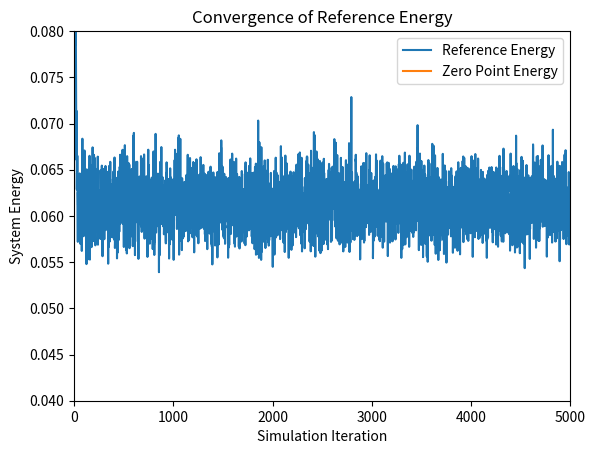
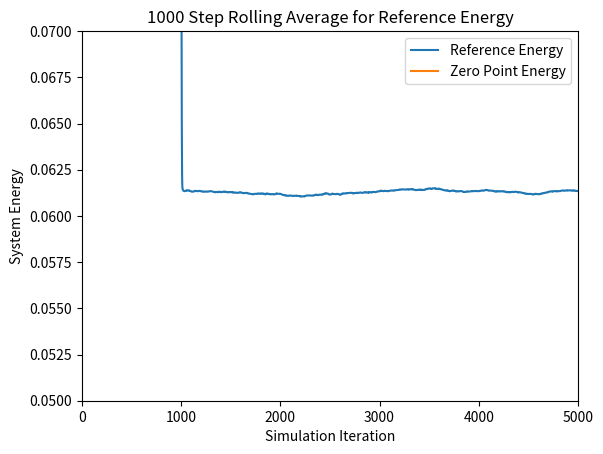
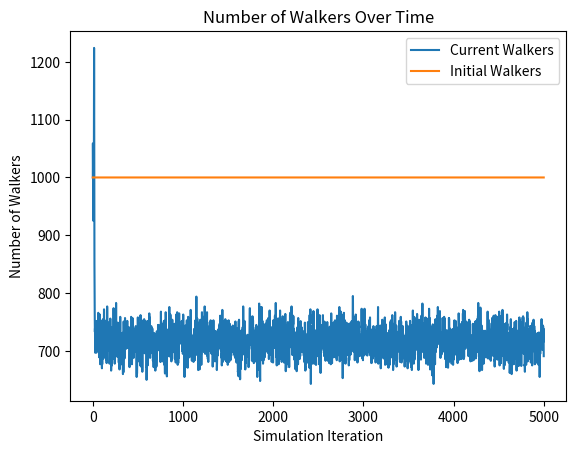

Write the Python code that produced these figures, in order.
# [redacted]
# CS446 Fall 2020
# Diffusion Monte Carlo (DMC) Simulation
# Script Style

# This program runs a Diffusion Monte Carlo simulation to find an approximation for the
# ground state energy of a system of molecules. In this particular implementation, a 4D
# array is utilized as a main data structure for storing the coordinates of each atom 
# in each molecule in each walker. 

# To Run: Navigate to file in terminal directory and type 'python dmc_rs_4D_H20.py'

# Output: Graphs for the reference energy, the n-step rolling average, and the number 
# of walkers at each time step, as well as a density histogram of the walker distance
# from equilibrium and the corresponding wave function

# Imports
import numpy as np
import scipy.stats as st
import matplotlib.pyplot as plt

###################################################################################
# Scientific Constants


# Mass of an electron
electron_mass = 9.10938970000e-28
# Avogadro's constant
avogadro = 6.02213670000e+23

# Number of coordinates
# Always 3, used for clarity
coord_const = 3

# create a random seed for the number generator, can be changed to a constant value
# for the purpose of replicability
seed = np.random.randint(100000)

# Set the seed for the pseudo-random number generator. 
np.random.seed(seed)
print('Seed used: ' + str(seed))

####################################################################################
# Simulation Loop Constants


# Time step 
# Used to calculate the distance an atom moves in a time step
# Smaller time step means less movement in a given time step
dt = 10.0

# Number of time steps in a simulation
sim_length = 5000

# Number of initial walkers
n_walkers = 1000

# Number of time steps for rolling average calculation
rolling_avg = 1000

# Number of bins for histogram. More bins is more precise
n_bins = 50


####################################################################################
# Molecule Model Constants


# Number of atoms in each molecule of the system
# Used to initilize the walker array
num_atoms = 3

# Number of molecules in each walker
# Used to initialize the walker array
num_molecules = 1



# Atomic masses of atoms in system
# Used to calculate the atomic masses in Atomic Mass Units
oxygen_mass = 15.995
hydrogen_mass = 1.008
HOH_bond_angle = 112.0



# Equilibrium position of OH Bond
eq_bond_length = 1.8897

# Equilibrium angle of the HOH bond in radians
eq_bond_angle = HOH_bond_angle * np.pi/180

# Spring constant of the OH Bond
kOH = 6.0275

# Spring constant of the HOH bond angle
kA = 0.1209

# calculate the convergence reference energy based on the given equation.
ref_converge_num = .00494317



# Returns an array of masses in Atomic Mass Units, Oxygen is first followed by both 
# Hydrogens
atomic_masses = np.array([oxygen_mass, hydrogen_mass, hydrogen_mass]) / (avogadro * electron_mass)


# Calculates the reduced mass of the system
# Used when graphing the wave fuction
reduced_mass = np.sum(atomic_masses) / (np.prod(atomic_masses))


# TODO - figure out how to generate water molecules in the right shape
# Initial 4D walker array
# Returns a uniform distribution cenetered at the given bond length
# Array axes are walkers, molecules, coordinates, and atoms
walkers = eq_bond_length + (np.random.rand(n_walkers, num_molecules, num_atoms, coord_const) - 0.25)


#######################################################################################
# Simulation


# Create arrays to store values for plotting at each time step
reference_energy = np.zeros(sim_length)
num_walkers = np.zeros(sim_length)


# Input: 4D Array of walkers
# Output: 1D Array of potential energies for each walker
# Calculates the potential energy of a walker based on the distance of bond lengths and 
# bond angles from equilibrium
# Currently assumes that there is no interaction between molecules in a walker
def potential_energy(x):
    # Return the two OH vectors
	# Used to calculate the bond lengths and angle in a molecule
    OH_vectors = x[:,:,np.newaxis,0]-x[:,:,1:]
	
    # Returns the lengths of each OH bond vector for each molecule 
	# in each walker. 
    lengths = np.linalg.norm(OH_vectors, axis=3)
	
	# Calculates the bond angle in the HOH bond
	# Computes the arccosine of the dot product between the two vectors, by normalizing the
	# vectors to magnitude of 1
    angle = np.arccos(np.sum(OH_vectors[:,:,0]*-OH_vectors[:,:,1], axis=2) \
	        / np.prod(lengths, axis=2))
			
	# Calculates the potential energies based on the magnitude vector and bond angle
    pe_bond_lengths = .5 * kOH * (lengths - eq_bond_length)**2
    pe_bond_angle = .5 * kA * (angle - eq_bond_angle)**2
	
	# Sums the potential energy of the bond lengths with the bond angle to get potential energy
	# of one molecule, then summing to get potential energy of each walker
    return np.sum(np.sum(pe_bond_lengths, axis = 2)+pe_bond_angle, axis=1)

	
	
	
# Simulation loop
# Iterates over the walkers array, propogating each walker. Deletes and replicates those 
# walkers based on their potential energies with respect to the calculated reference energy
for i in range(sim_length):

    # Calculate the Reference Energy
	# Energy is calculated based on the average of all potential energies of walkers.
	# Is adjusted by a statistical value to account for large or small walker populations.
    reference_energy[i] = np.mean( potential_energy(walkers) ) \
        + (1.0 - (walkers.shape[0] / n_walkers) ) / ( 2.0*dt )
		
    # Current number of walkers
    num_walkers[i] = walkers.shape[0]

	
	# Propogates each coordinate of each atom in each molecule of each walker within a normal
	# distribution given by the atomic mass of each atom.
    # Returns a 4D array in the shape of walkers with the standard deviation depending on the
    # atomic mass of each atom	
    propogations = np.random.normal(0, np.sqrt(dt/np.transpose(np.tile(atomic_masses, \
	    (walkers.shape[0], num_molecules, coord_const, 1)), (0, 1, 3, 2))))
		
	# Adds the propogation lengths to the 4D walker array
    walkers = walkers + propogations
	
    
	
	# Calculates the potential energy of each walker in the system
    potential_energies = potential_energy(walkers)

    
	
	# Gives a uniform distribution in the range [0,1) associated with each walker
    # in the system
    # Used to calculate the chance that a walker is deleted or replicated	
    thresholds = np.random.rand(walkers.shape[0])
	
	
	# Calculates a probability for each walker that it is deleted
    # This is actually the probability that a walker is not deleted
    prob_delete = np.exp(-(potential_energies-reference_energy[i])*dt)

	# Calculates a probability for each walker that it is replicated
	# In the model it is based off of prob_delete
    prob_replicate = prob_delete - 1

	
	
	# Returns a boolean array of which walkers have a chance of surviving or being deleted
	# Based on the above probabilities and thresholds calculated for each walker
    # calculate which walkers actually have the necessary potential energies.
	# These two arrays are not mutually exclusive, but the calculations below ensure
	# that no walker is both deleted and replicated in the same time step.
    to_delete = prob_delete < thresholds
    to_replicate = prob_replicate > thresholds
    
	
	
	# Gives a boolean array of indices of the walkers that are not deleted
	# Calculates if a walker is deleted by if its potential energy is greater than
	# the reference energy and if its threshold is above the prob_delete threshold.
	# Notice that walkers_to_remain is mutually exclusive from walkers_to_replicate
	# as the potential energy calculate is exclusive.
    walkers_to_remain = np.invert( (potential_energies > reference_energy[i]) * to_delete )
	
	# Returns the walkers that remain after deletion
    walkers_after_delete = walkers[walkers_to_remain]

	
	
	# Gives a boolean array of indices of the walkres that are replicated
	# Calculates if a walker is replicated by if its potential energy is less than
	# the reference energy and if its threshold is below the prob_replicate threshold.
    walkers_to_replicate = (potential_energies < reference_energy[i]) * to_replicate
	
	# Returns the walkers that are to be replicated
    walkers_after_replication = walkers[walkers_to_replicate]
	
	
	
	# Returns the new walker array
	# Concatenates the walkers that were not deleted with the walkers that are to be 
	# replicated. Since a replicated walker was not deleted, concatenating these two 
	# arrays serves to replicated a walker. 
	# Notice that if the potential energy is equal the reference energy, the walker 
	# will appear in the walkers_after_delete array but not in the 
	# walkers_after_replication array. This serves to ensure that in the unlikely case 
	# of equal potential and reference energy, the walker is neither replicated nor deleted. 
    walkers = np.append(walkers_after_delete, walkers_after_replication, axis=0)


#####################################################################################
# Output
	
# Create reference energy array for plotting
reference_converge = (np.zeros(sim_length) + 1) * ref_converge_num

# Create walker num array for plotting
init_walkers = (np.zeros(sim_length) + 1 )* n_walkers	
	
# Calculate the rolling average for n time steps
ref_rolling_avg = np.zeros(sim_length)
for i in range(sim_length):
    # If i less than rolling_avg, cannot calculate rolling average over the last 
	# rolling_avg time steps
	# Instead, calculate average over the first i time steps
    if i < rolling_avg:
        for j in range(i):
            ref_rolling_avg[i] = ( ref_rolling_avg[i] - ( ref_rolling_avg[i] / (j+1) ) ) \
                + (reference_energy[i-j] / (j+1) )
    else: 
        # Calculate the rolling average by looping over the past n time steps 
        for j in range(rolling_avg):
            ref_rolling_avg[i] = ( ref_rolling_avg[i] - ( ref_rolling_avg[i] / (j+1) ) ) \
                + ( reference_energy[i-j] / (j+1) )

			

# Calculate the distance between the atoms in the system
# Used in the histogram and wave function plot	
#distance = np.sqrt( (walkers[:,0,0,0]-walkers[:,0,0,1])**2 + (walkers[:,0,1,0]- \
        #walkers[:,0,1,1])**2 + (walkers[:,0,2,0]-walkers[:,0,2,1])**2)

	

# Plot the reference energy throughout the simulation
plt.figure(1)
plt.plot(reference_energy, label= 'Reference Energy')
plt.plot(reference_converge, label='Zero Point Energy')
plt.axis([0,sim_length,.04,.08])
plt.xlabel('Simulation Iteration')
plt.ylabel('System Energy')
plt.title('Convergence of Reference Energy')
plt.legend()


# Plot the rolling average of the reference energy throughout the simulation
for i in range(ref_rolling_avg.shape[0]):
    print('Timestep ' + str(i)+ ': ' + str(ref_rolling_avg[i]))

plt.figure(2)
plt.plot(ref_rolling_avg, label= 'Reference Energy')
plt.plot(reference_converge, label = 'Zero Point Energy')
plt.axis([0,sim_length,.05,.07])
plt.xlabel('Simulation Iteration')
plt.ylabel('System Energy')
plt.title(str(rolling_avg) + ' Step Rolling Average for Reference Energy')
plt.legend()


# Plot the number of walkers throughout the simulation
plt.figure(3)
plt.plot(num_walkers, label='Current Walkers')
plt.plot(init_walkers, label='Initial Walkers')
plt.xlabel('Simulation Iteration')
plt.ylabel('Number of Walkers')
plt.title('Number of Walkers Over Time')
plt.legend()

# Calculate the walker distance from the equilibrium bond length
# Negative is shorter than the bond length, positive is longer than bond length
#walker_pos = distance-eq_bond_length

# Plot a density histogram of the walkers at the final iteration of the simulation
# Line of Best Fit ought to approximate wave function
#plt.figure(4)
#_, bins, _ = plt.hist(walker_pos, bins=n_bins, density=True)
#mu, sigma = st.norm.fit(walker_pos)
#best_fit_line = st.norm.pdf(bins,mu,sigma)
#plt.plot(bins,best_fit_line)
#plt.xlabel('Walker Position')
#plt.ylabel('Density of Walkers')
#plt.title('Density of Walker Position')

plt.show()

